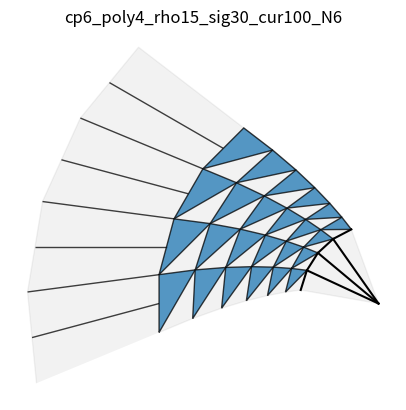

Reproduce this figure in Python.
# Generate a whirlpool (or screw shell) from triangles
# This method is based on the in the one decribed in Spirals 
# by Tomoko Fuse for Whirlpool Spirals but I've added curves
# to get a more flowing appearance (less step-like). 
# See ../spirals/whirlpool.py for a more true-to-the-book version.

import numpy as np
import matplotlib.pyplot as plt
import matplotlib.patches as patches
from matplotlib.path import Path
import matplotlib.path as mplpath
import matplotlib as mpl
from math import *

import copy

def distance(a, b):
    x2 = (a[0] - b[0])**2
    y2 = (a[1] - b[1])**2
    return sqrt(x2 + y2)

class wp_angles:
    def __init__(self):
        self.beta = 0
        self.alpha = 0
        self.gamma = 0

class Point:
    def __init__(self, x, y):
        self.x = x
        self.y = y

    @classmethod
    def fromVertices(cls, v):
        ret = cls(v[0],v[1])
        return ret

    def lengthTo(self, p):
        x2 = (self.x-p.x)**2
        y2 = (self.y-p.y)**2
        return sqrt(x2 + y2)

    def midpoint(self, p):
        return self.meetpoint(p, 0.5)
        
    def meetpoint(self, p, ratio):
        x = (self.x * ratio) + p.x * (1.0-ratio)
        y = (self.y * ratio) + p.y * (1.0-ratio)
        return Point(x, y)

    def pts(self):
        return [self.x, self.y]
        
    def negative(self):
        return Point(self.x, -self.y)
    
    def pointFrom(self, length, angle):
        x = self.x + length*sin(radians(angle))
        y = self.y + length*cos(radians(angle))
        return Point(x, y)

def atan_deg(pt1, pt2):
    x = pt2[0] - pt1[0]
    y = pt2[1] - pt1[1]
    return degrees(atan2(x,y))

def law_sines(length, ang_denom, ang_mult):
    val = length*sin(radians(ang_mult)) / sin(radians(ang_denom))
    return abs(val)

class StraightPath(mplpath.Path): # This is just so I can access these with a and c like I do with CurvedTriangle rows.
    def __init__(self, pt_a, pt_c):
        self.pt_a = pt_a
        self.pt_c = pt_c
        path_codes = [Path.MOVETO, Path.LINETO]
        path_vertices = [pt_a.pts(), pt_c.pts()]
        super(StraightPath, self).__init__(vertices = path_vertices,
                            codes = path_codes)


class CurvedTriangle(mplpath.Path):
    # CurvedTriangle class encapsulates the mpl.Path class 
    # so we can still use vertices as the triangle endpoints
    # while also having curved legs
    def __init__(self, vertices, curve=0, acb_straight=True):
        self.curve = curve
        self.setPointsFromTriangleVertices(vertices)
        self.acb_straight = acb_straight
        if (curve==0):
            path_vertices = vertices
            path_codes = [
                Path.MOVETO,
                Path.LINETO,
                Path.LINETO,
                Path.LINETO          
            ] 
        elif (acb_straight):
            path_codes = [
                Path.MOVETO, # A
                Path.CURVE3, # Draw a quadratic Bezier curve from the current position, with the given control point, to the given end point.
                Path.CURVE3, # B endpoint
                Path.LINETO, # C
                Path.LINETO # A
            ] 
 
            #controlpoint is in the direction of C
            midpoint_ab = self.pt_a.midpoint(self.pt_b)
            controlpoint_ab = midpoint_ab.meetpoint(self.pt_c, curve).pts()
            controlpoint_acb = self.pt_c.pts() 

            path_vertices = [
                vertices[0], # A
                controlpoint_ab,# Control point
                vertices[1], # B
                vertices[2], # C
                vertices[0], # A (back to)   
            ]
            
        else: # acb is curved as well
            path_codes = [
                Path.MOVETO, # A
                Path.CURVE3, # Draw a quadratic Bezier curve from the current position, with the given control point, to the given end point.
                Path.CURVE3, # B endpoint
                Path.CURVE4, # C Control point for Bezier
                Path.CURVE4, # C2 Control point for Bezier                
                Path.CURVE3, # endpoint
            ] 
 
            #controlpoint is in the direction of C
            midpoint_ab = self.pt_a.midpoint(self.pt_b)
            controlpoint_ab = midpoint_ab.meetpoint(self.pt_c, curve).pts()
            controlpoint_acb = self.pt_c.pts() 

            path_vertices = [
                vertices[0], # A
                controlpoint_ab,# Control point
                vertices[1], # B
                vertices[2], # C
                controlpoint_acb, # C
                vertices[0], # A (back to)   
            ]
        super(CurvedTriangle, self).__init__(vertices = path_vertices,
                            codes = path_codes)

    @classmethod
    def fromPath(cls, path):
        obj = cls.__new__(cls) # does not call __init__
        super(CurvedTriangle,obj).__init__(vertices = path._vertices,
                            codes = path._codes)
        obj.curve = None
        triangle_vertices = obj.getTriangleVertices()
        obj.setPointsFromTriangleVertices(triangle_vertices)
        return obj

    def getTriangleVertices(self):
        v = self._vertices
        if self.curve == 0:
            triangle_vertices = [v[0], v[1], v[2]]     
        else: # wether acb_straight is true or not:
            triangle_vertices = [v[0], v[2], v[3]]
        return triangle_vertices

    def getTriangleVerticesBySearching(self):
        vertices = self._vertices
        codes = self._codes
        triangle_vertices = []
        controlPoint = True
        for i, code in enumerate(codes):
            if code == Path.MOVETO or code == Path.LINETO:
                triangle_vertices.append(vertices[i])
            if code == Path.CURVE3:
                if controlPoint == True:
                    controlPoint = False # next one will be end point
                else:
                    triangle_vertices.append(vertices[i])
                    controlPoint = True # reset for next pair

        return triangle_vertices

    def setPointsFromTriangleVertices(self, vertices):
        self.pt_a = Point.fromVertices(vertices[0])
        self.pt_b = Point.fromVertices(vertices[1])
        self.pt_c = Point.fromVertices(vertices[2])

    def transformed(self, xform):
        xform_path = super(CurvedTriangle, self).transformed(xform) 
        return CurvedTriangle.fromPath(xform_path)    

    def printTriangleVertices(self):
        print("a {:2.2f} {:2.2f} b {:2.2f} {:2.2f} c {:2.2f} {:2.2f}".format(
            self.pt_a.x, self.pt_a.y, self.pt_b.x, self.pt_b.y,
            self.pt_c.x, self.pt_c.y))

def make_basic_triangle_path(origin, ac_len, basic, curve):
    a = origin
    c = a.pointFrom(ac_len, 0.0)  
    ab_len = law_sines(ac_len, basic.beta, basic.gamma)
    b = a.pointFrom(ab_len, basic.alpha)
    vertices = [(a.x, a.y), (b.x, b.y), (c.x, c.y), (a.x, a.y)]
    path = CurvedTriangle(vertices, curve)
    return path

def longer_bottom(rows, length):
    newrow = []
    cuts = []
    for i, triangle in enumerate(rows[0]):
        angle =  atan_deg(rows[1][i].pt_a.pts(), triangle.pt_a.pts())
        newPoint = triangle.pt_a.pointFrom(length, angle)

        if i != 0:
            newpath = StraightPath(triangle.pt_a, newPoint)
            newrow.append(newpath)
            m2 = newPoint.midpoint(prevPoint)
            newrow.append(StraightPath(m1, m2))
        cuts.append(newPoint.pts())
        prevPoint = newPoint
        m1 = triangle.pt_a.midpoint(triangle.pt_c)

    # add the last one point and midline
    angle =  atan_deg(triangle.pt_b.pts(), triangle.pt_c.pts())
    newPoint = triangle.pt_c.pointFrom(length, angle)
    cuts.append(newPoint.pts())
    m2 = newPoint.midpoint(prevPoint)
    newrow.append(StraightPath(m1, m2))

    return newrow, cuts


def make_plot(prefix='wp', show_plot=True, 
            polygon_sides=3, rotation_rho=10, spirality_sigma=20, 
            N=10, curve = 0, glue_tab = False,
            cut_tip = True, cut_bottom_func=None,
            angle_offsets = None):

    fig, ax = plt.subplots()
    name = '{}_poly{}_rho{}_sig{}_cur{}_N{}'.format(prefix,
        polygon_sides, int(rotation_rho), int(spirality_sigma), 
        int(curve*100), N)
    
    # Check variable validity
    max_rho = 180.0 / polygon_sides
    max_sigma = 90.0 - max_rho
    if not (0.0 <= rotation_rho and rotation_rho <= max_rho):
        print(name + ": rotation_rho out of range")
        return
    if not (0.0 <= spirality_sigma and spirality_sigma <= max_sigma):
        print(name + ": spirality_sigma out of range")
        return
        
    exterior_base = 90.0 + rotation_rho/2.0       
    poly = wp_angles()
    poly.beta = 360.0/polygon_sides
    poly.alpha = (180.0 - poly.beta)/2.0
    poly.gamma = 2.0 * poly.alpha

    basic = wp_angles()
    basic.beta = exterior_base - poly.alpha
    basic.alpha = spirality_sigma
    basic.gamma = 180.0 - basic.alpha - basic.beta

    # standard whirlpool
    if angle_offsets is None:
        original_angle_offsets = [rotation_rho*x  for x in list(range(polygon_sides))]
        angle_offsets = [rotation_rho*x  for x in list(range(polygon_sides))]
    
    ac_len = 10.0
    row_origin = Point(0.0, 0.0)
    rows = []
    triangles = []
    for layer in range(N):
        # create a basic triangle of ac_len with angles given
        path = make_basic_triangle_path(row_origin, ac_len, basic, curve)       
        start = row_origin
        row = []

        for n in range(polygon_sides):
            r = mpl.transforms.Affine2D().rotate_deg_around(
                path.pt_a.x, path.pt_a.y, 
                -angle_offsets[n])
            path = path.transformed(r)
                
            # put triangle in position at the angle_offset and position
            row.append(path)

            path = make_basic_triangle_path(origin = path.pt_c, ac_len = ac_len, basic = basic, curve = curve)  

        # end poly for
        rows.append(row) # big matrix of paths so we can make a cut path

        # Calculate angle offsets then move row_origin
        ac_len = row[0].pt_b.lengthTo(row[1].pt_b) 
        angoff = atan_deg(row[0].pt_b.pts(), row[1].pt_b.pts()) - original_angle_offsets[1]

        for n in range(polygon_sides):
            angle_offsets[n] = original_angle_offsets[n] + angoff
        a = row[0].pt_b.pointFrom(-ac_len, angoff)

        row_origin = Point(a.x, a.y)
    # end for each layer of triangles

    # make an outline for cutting, use cut_tip and cut_bottom to control it
    cut_vertices = []
    for r in rows: # start at 0,0 and go clockwise, adding each A point in the column
        cut_vertices.append(r[0].pt_a.pts())

    c0 = row_origin
    cut_vertices.append(c0.pts())  

    if cut_tip:
        for n in range(polygon_sides): # add B points of the top (smallest) row
            cut_vertices.append(rows[-1][n].pt_b.pts())
    else: # determine the tip point then set up scores 
        # triangle to tip is QRS, with the tip at Q, with an angle 
        # of rho (rotation_rho) and an isoceles triangle where
        # R and S are two adjacent row Bs.      
        rs_dist = rows[-1][0].pt_b.lengthTo(rows[-1][1].pt_b)
        r_ang = (180.0 - rotation_rho) / 2.0 # isoceles
        qr_dist = law_sines(rs_dist, rotation_rho, r_ang)
        angoff = atan_deg(rows[-1][0].pt_b.pts(), rows[-1][1].pt_b.pts())
        pt_q = rows[-1][0].pt_b.pointFrom(qr_dist, r_ang + angoff)      
        cut_vertices.append(pt_q.pts())
        cut_vertices.append(rows[-1][-1].pt_b.pts())
        row = []
        for n in range(polygon_sides-1): # add B to tip and B to B
            x = [rows[-1][n+1].pt_b.x, rows[-1][n].pt_b.x, pt_q.x]
            y = [ rows[-1][n+1].pt_b.y, rows[-1][n].pt_b.y, pt_q.y]
            ax.plot(x, y, 'k')

        # also make line from first B to edge
        x = [rows[-1][0].pt_b.x, c0.x]
        y = [ rows[-1][0].pt_b.y, c0.y]
        ax.plot(x, y, 'k')


    for i in range(N): # back down the column using the C points on this side
        cut_vertices.append(rows[-(i+1)][-1].pt_c.pts())

    if cut_bottom_func is None:
        for n in range(polygon_sides): # along the wide bottom until back to start
            cut_vertices.append(rows[0][-(n+1)].pt_a.pts())
    else:
        row_path_scores, new_cut_verts = cut_bottom_func(rows[0:2], rows[0][0].pt_a.lengthTo(rows[-1][0].pt_a))
        new_cut_verts.reverse()
        cut_vertices.extend(new_cut_verts)
        rows.insert(0, row_path_scores)

    cut_path = Path(cut_vertices)
    patch = patches.PathPatch(cut_path, facecolor='k', alpha=0.05, edgecolor='k')
    ax.add_patch(patch)

    # add all the trangles to the plot
    for row in rows:
        for i, r in enumerate(row):        
            patch = patches.PathPatch(r, alpha=0.75, edgecolor='k')
            ax.add_patch(patch)

    plt.axis('off')
    plt.box(False)
    ax.set_aspect(1), ax.autoscale()
    plt.savefig(name + ".svg")
    if show_plot: plt.title(name), plt.show()

make_plot(prefix='cp6', show_plot=True, polygon_sides=4, 
            rotation_rho=15, spirality_sigma=30, 
            N=6, curve=1, cut_bottom_func=longer_bottom,
            glue_tab = False,
            cut_tip = False, angle_offsets = None)

#import pdb; pdb.set_trace()
